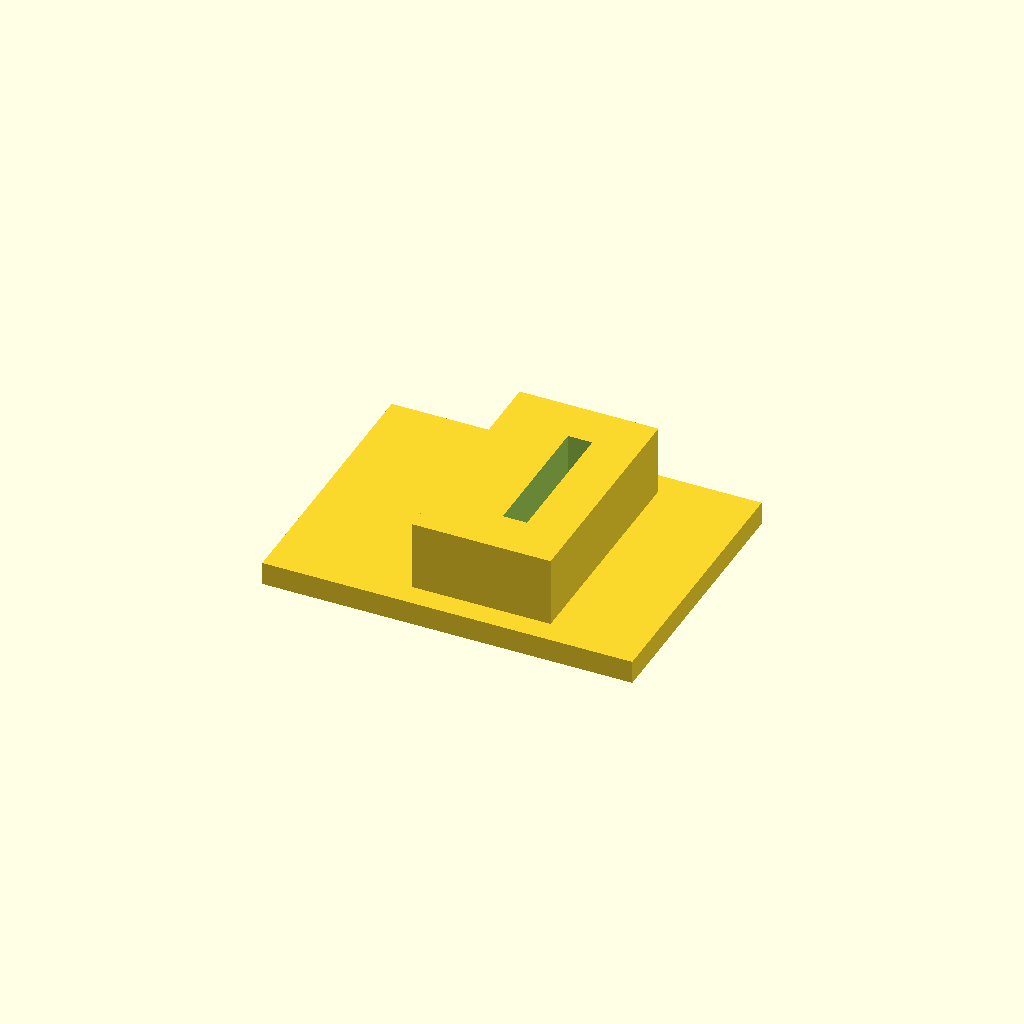
Cell 1: the model at its default parameters.
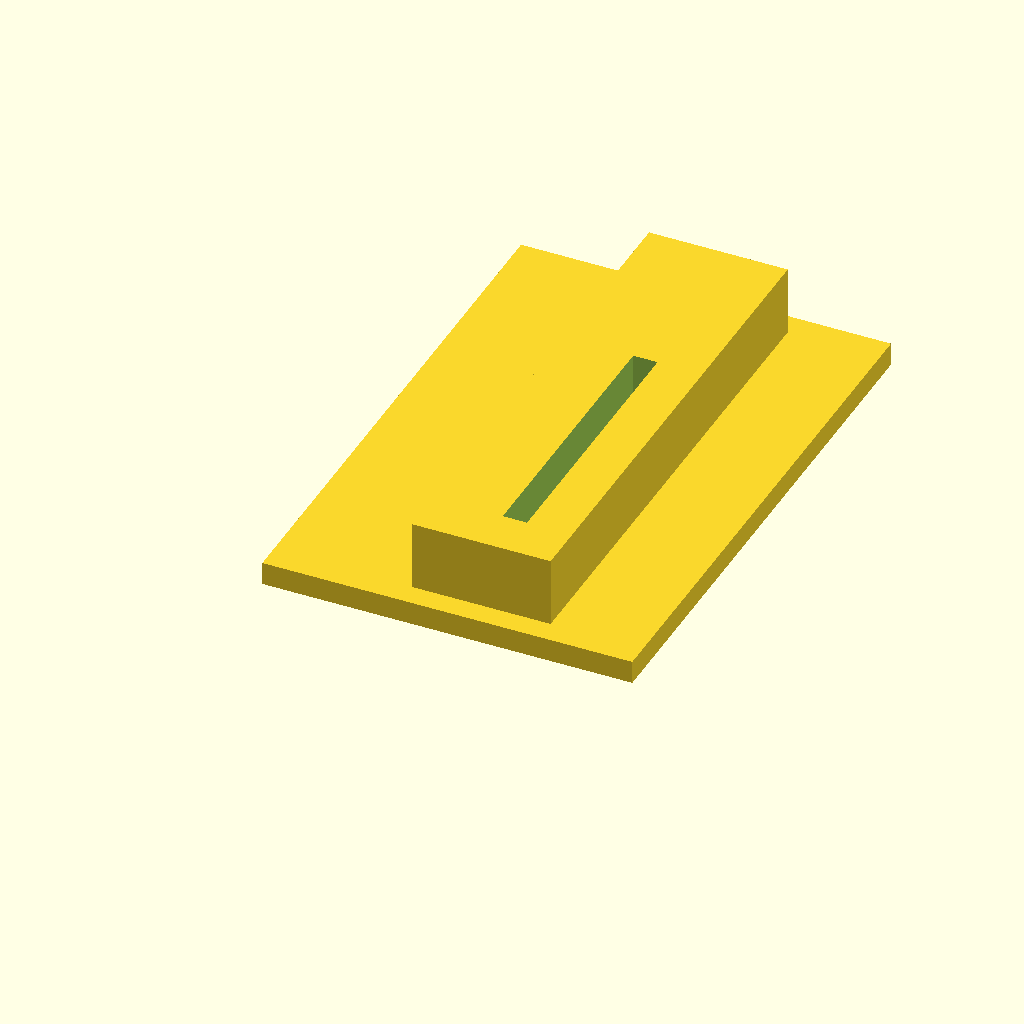
Cell 2: width = 120 (everything else at default).
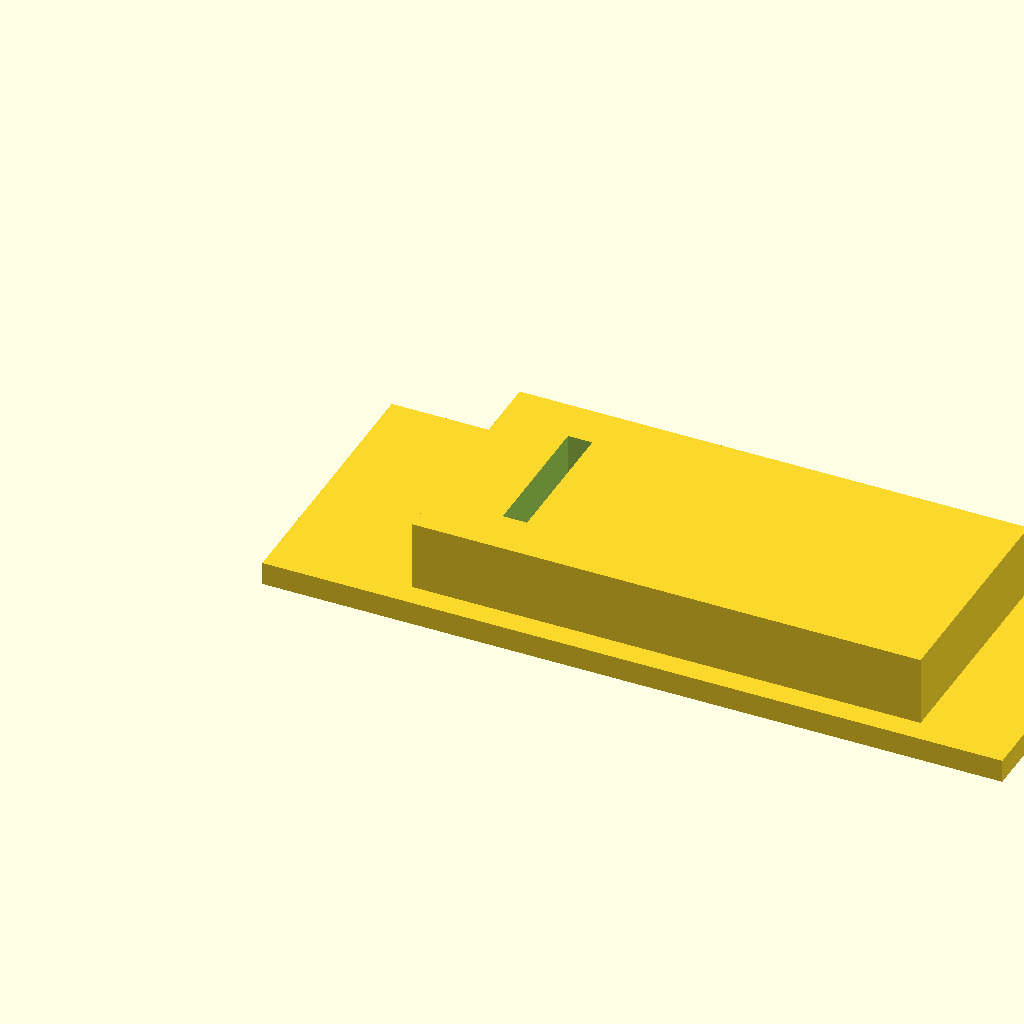
Cell 3 — length set to 160, the other parameters unchanged.
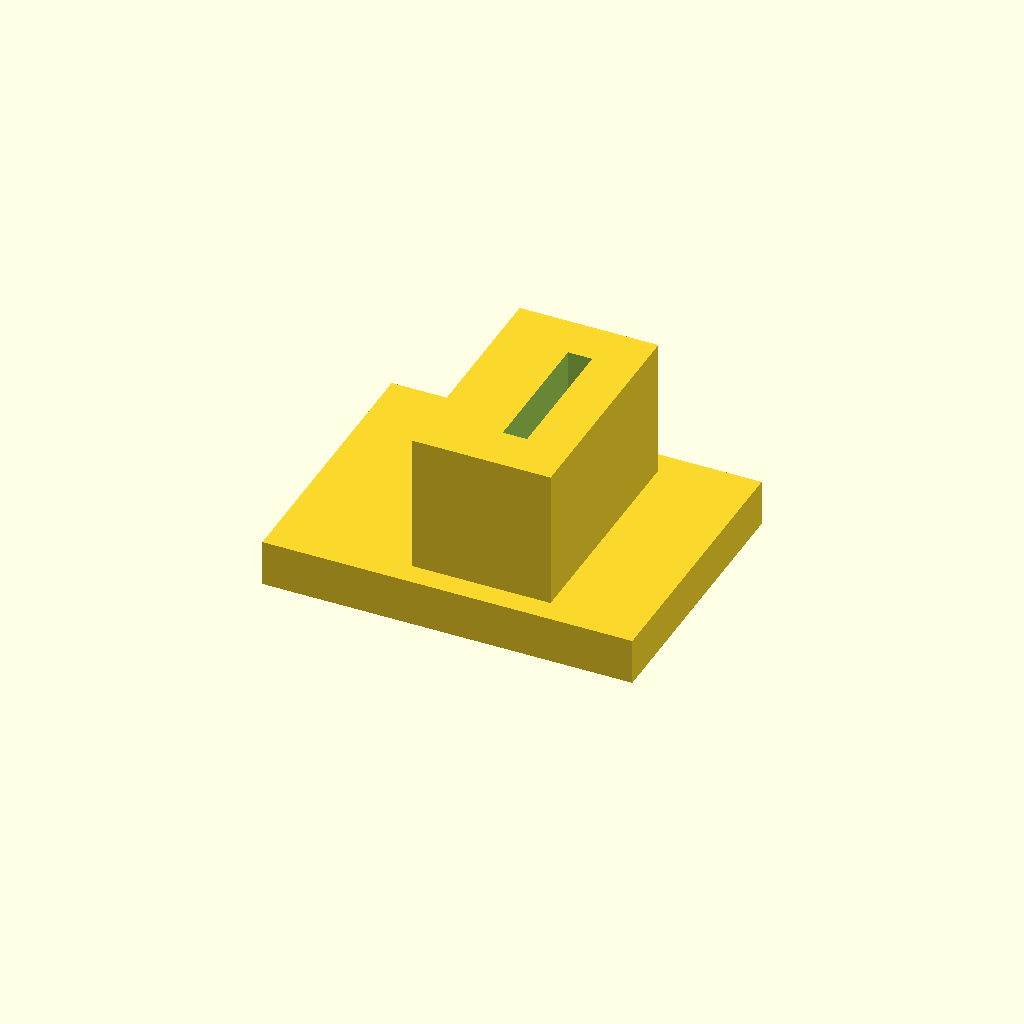
Cell 4 — total_height set to 50, the other parameters unchanged.
All cells are drawn from one camera (rotation 55°, 0°, 25°, orthographic, colour scheme Cornfield), so only the parameter changes between them.
The OpenSCAD source (inputs/thingiverse/thing-731597/Bottom_Part_of_Target.scad):
$fn=50;
width=60;//dont change unless you change the width of the part that goes into this slot
length=80;
total_height=25;
hole_thickness=5.25;//dont change these if your using my other design part unless you change the other part the same
difference()
{
union()

{

translate([-75,-30,0])cube([length,width,total_height/5]);
translate([-45,-25,0])cube([length-50,width-10,total_height/1.25]);
}

rotate([0,90,0])translate([-105,-15,-30])cube([total_height*4,width/1.98347107,5.25]);
}
Parameter table extracted from the source (name, type, default, range or options):
width: number, default 60
length: number, default 80
total_height: number, default 25
hole_thickness: number, default 5.25
